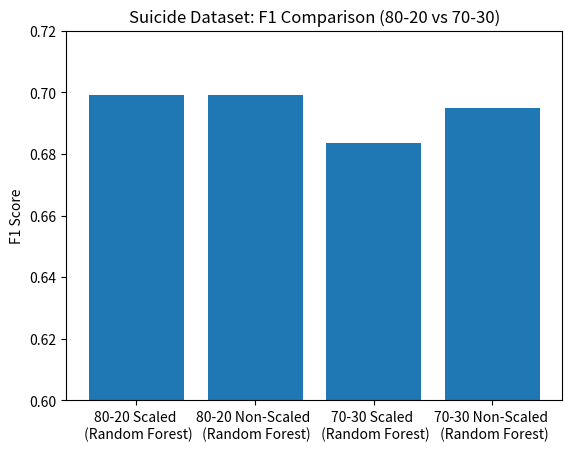
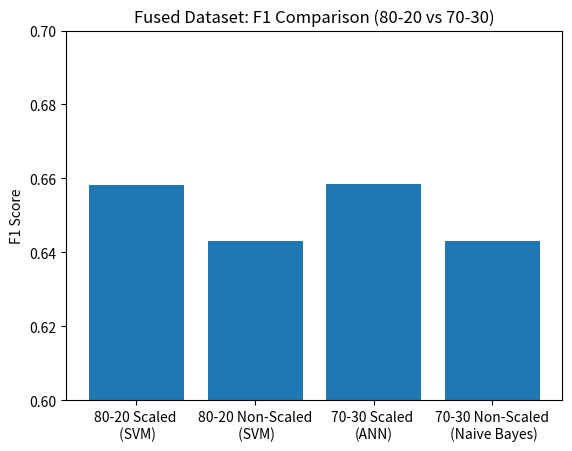
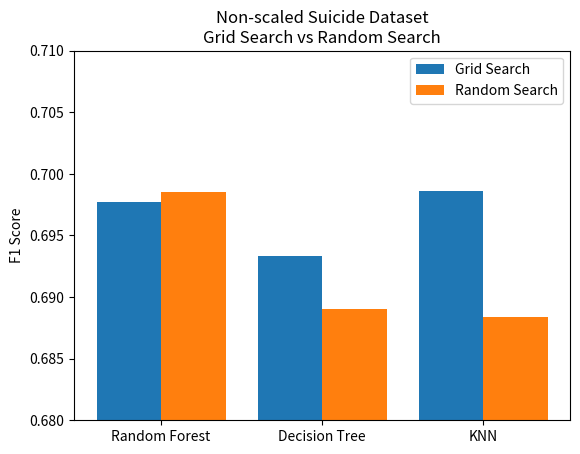
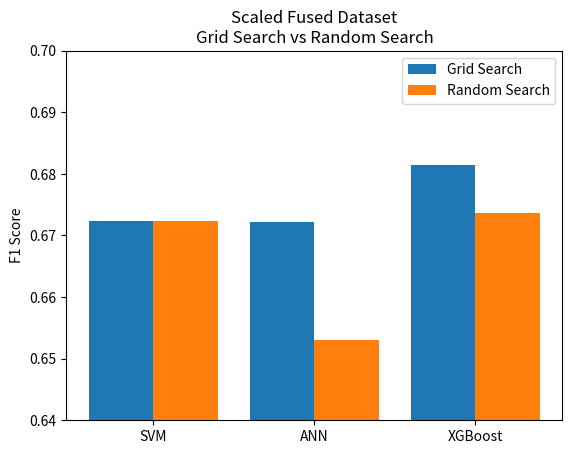
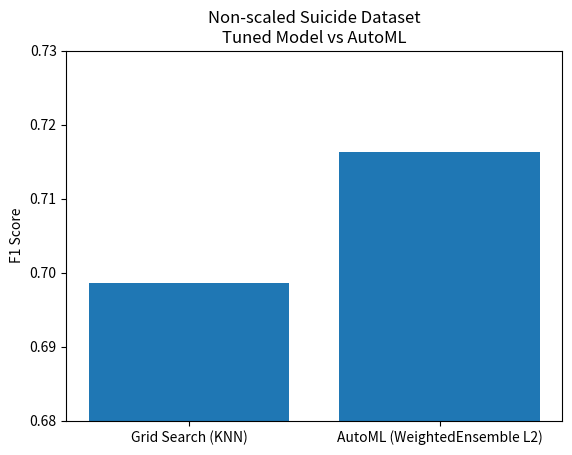
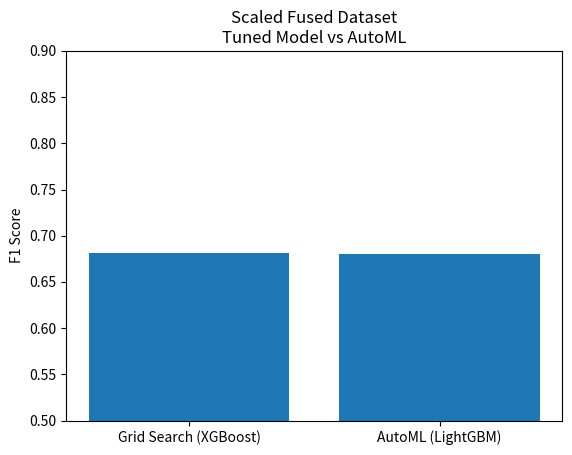

Reproduce these figures in Python, in order.

import matplotlib.pyplot as plt
import numpy as np

"""#  **Graph 1: Scaling vs No Scaling (The Best Models)**

* Purpose: Show whether scaling helps (for each dataset).

# 1) Suicide Dataset
"""

# Labels for Suicide Dataset
labels_suicide = [
    "80-20 Scaled \n (Random Forest)",
    "80-20 Non-Scaled \n (Random Forest)",
    "70-30 Scaled \n (Random Forest)",
    "70-30 Non-Scaled \n (Random Forest)"
]

# Best F1 scores (Top model per setting)
f1_suicide = [
    0.699039,  # 80-20 Scaled (Random Forest)
    0.699039,  # 80-20 Non-Scaled (Random Forest)
    0.683624,  # 70-30 Scaled (Random Forest)
    0.695018   # 70-30 Non-Scaled (Random Forest)
]

plt.figure()
plt.bar(labels_suicide, f1_suicide)
plt.ylabel("F1 Score")
plt.title("Suicide Dataset: F1 Comparison (80-20 vs 70-30)")
plt.ylim(0.6, 0.72)
plt.show()

plt.show()

"""= This shows non-scaled results produce a higher F1 score compared to scaled dataset

# 2) Fused Dataset
"""

# Labels for Fused Dataset
labels_fused = [
    "80-20 Scaled \n (SVM)",
    "80-20 Non-Scaled\n (SVM)",
    "70-30 Scaled \n(ANN)",
    "70-30 Non-Scaled\n (Naive Bayes)"
]

# Best F1 scores (Top model per setting)
f1_fused = [
    0.658262,  # 80-20 Scaled (SVM)
    0.642985,  # 80-20 Non-Scaled (SVM)
    0.658356,  # 70-30 Scaled (ANN)
    0.643151   # 70-30 Non-Scaled (Naive Bayes)
]

plt.figure()
plt.bar(labels_fused, f1_fused)
plt.ylabel("F1 Score")
plt.title("Fused Dataset: F1 Comparison (80-20 vs 70-30)")
plt.ylim(0.6, 0.7)
plt.show()

"""= This shows scaled results produce a higher F1 score compared to non-scaled dataset

# **Graph 2 :Comparison between GridSearch And RandomSearch**

* Purpose:

  Show which model performed best for:

1) Suicide dataset

2) Fused dataset#

# 1) Non-scaled Suicide Dataset (it has higher F1 score)
"""

models_suicide = ["Random Forest", "Decision Tree", "KNN"]

grid_f1_suicide = [
    0.6977,  # Random Forest
    0.6933,  # Decision Tree
    0.6986   # KNN
]

random_f1_suicide = [
    0.6985,  # Random Forest
    0.6890,  # Decision Tree
    0.6884   # KNN
]

x = range(len(models_suicide))

plt.figure()
plt.bar(x, grid_f1_suicide, width=0.4, label="Grid Search")
plt.bar([i + 0.4 for i in x], random_f1_suicide, width=0.4, label="Random Search")

plt.xticks([i + 0.2 for i in x], models_suicide)
plt.ylabel("F1 Score")
plt.title("Non-scaled Suicide Dataset\nGrid Search vs Random Search")
plt.legend()
plt.ylim(0.68, 0.71)
plt.show()

"""= This shows KNN provide the highest F1 score after using GridSearch tuning

# 2) Scaled Fused Dataset (Has higher F1 score)
"""

models_fused = ["SVM", "ANN", "XGBoost"]

grid_f1_fused = [
    0.6723,  # SVM
    0.6722,  # ANN
    0.6815   # XGBoost
]

random_f1_fused = [
    0.6723,  # SVM
    0.6531,  # ANN
    0.6737   # XGBoost
]

x = range(len(models_fused))

plt.figure()
plt.bar(x, grid_f1_fused, width=0.4, label="Grid Search")
plt.bar([i + 0.4 for i in x], random_f1_fused, width=0.4, label="Random Search")

plt.xticks([i + 0.2 for i in x], models_fused)
plt.ylabel("F1 Score")
plt.title("Scaled Fused Dataset\nGrid Search vs Random Search")
plt.legend()
plt.ylim(0.64, 0.70)
plt.show()

"""= This shows XGBoost provide the highest F1 score after using GridSearch

# **Graph 3: Comparison Between Manual Modeling And AutoML**

# 1) Suicide Dataset
"""

labels_suicide = [
    "Grid Search (KNN)",
    "AutoML (WeightedEnsemble L2)"
]

f1_suicide = [
    0.6986,    # Tuned KNN (Grid Search)
    0.716356  # AutoML - WeightedEnsemble L2
]

plt.figure()
plt.bar(labels_suicide, f1_suicide)
plt.ylabel("F1 Score")
plt.title("Non-scaled Suicide Dataset\nTuned Model vs AutoML")
plt.ylim(0.68, 0.73)
plt.show()

"""# 2) Fused Dataset"""

labels_fused = [
    "Grid Search (XGBoost)",
    "AutoML (LightGBM)"
]

f1_fused = [
    0.6815,    # Tuned XGBoost (Grid Search)
    0.679750  # AutoML - LightGBM
]

plt.figure()
plt.bar(labels_fused, f1_fused)
plt.ylabel("F1 Score")
plt.title("Scaled Fused Dataset\nTuned Model vs AutoML")
plt.ylim(0.50, 0.90)
plt.show()